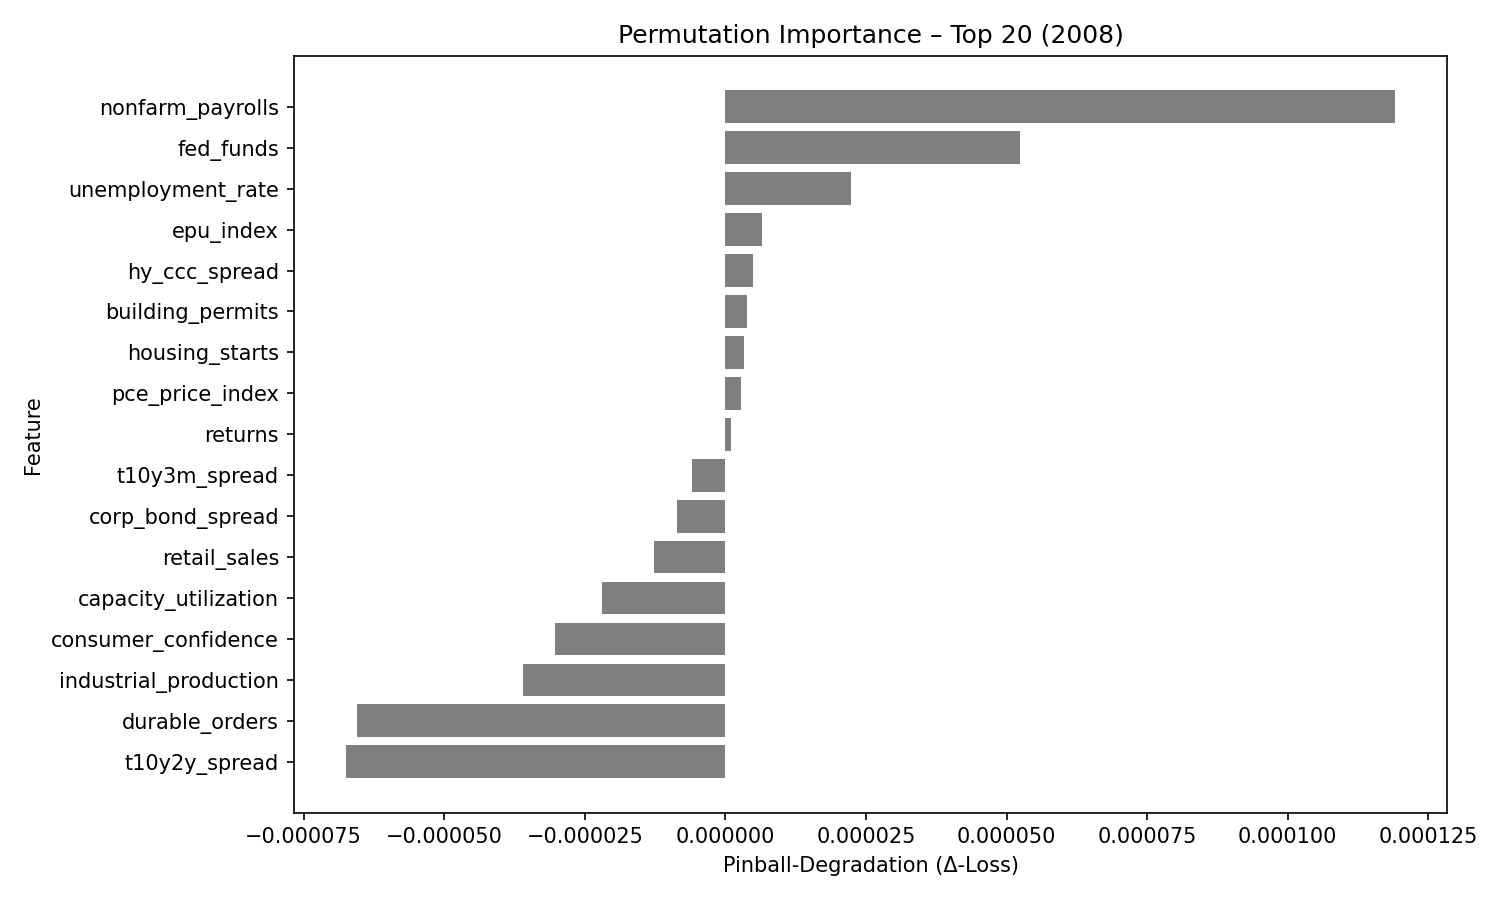

Source data for this figure (header and first rows):
feature, pinball_degradation
nonfarm_payrolls, 0.0001191
fed_funds, 5.2359886e-05
unemployment_rate, 2.2348017e-05
epu_index, 6.572809e-06
hy_ccc_spread, 4.8950315e-06
building_permits, 3.863126e-06
housing_starts, 3.3713877e-06
pce_price_index, 2.6994385e-06
returns, 1.0426156e-06
t10y3m_spread, -5.8999285e-06
corp_bond_spread, -8.600764e-06
retail_sales, -1.2745149e-05
capacity_utilization, -2.1970365e-05
consumer_confidence, -3.0382536e-05
industrial_production, -3.598351e-05
durable_orders, -6.5576285e-05
t10y2y_spread, -6.745383e-05
